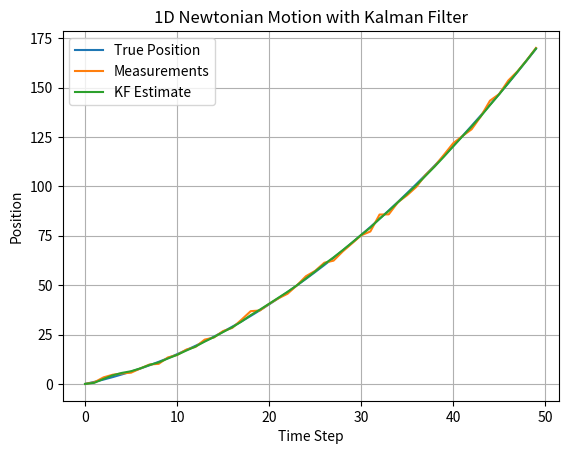

Reproduce this figure in Python.
import numpy as np
import matplotlib.pyplot as plt

dt = 1.0
num_steps = 50

true_acceleration = 0.1
x_true = np.zeros((2, num_steps)) # [position, velocity]
x_true[:, 0] = [0.0, 1.0]

process_noise_cov = np.array([[1e-4, 0], [0, 1e-4]])
measurement_noise_std = 1.0

measurements = np.zeros(num_steps)
for k in range(1, num_steps):
    # True motion update: x_k = F * x_{k-1} + G * a
    F = np.array([[1, dt], [0, 1]])
    G = np.array([0.5 * dt**2, dt])
    x_true[:, k] = F.dot(x_true[:, k-1]) + G * true_acceleration
    # Add process noise
    x_true[:, k] += np.random.multivariate_normal([0,0], process_noise_cov)
    # Measurement: position only
    measurements[k] = x_true[0, k] + np.random.randn() * measurement_noise_std

# Kalman filter initialization
x_hat = np.zeros((2, num_steps))
P = np.eye(2)
Q = process_noise_cov
R = measurement_noise_std**2
H = np.array([[1, 0]])

x_hat[:, 0] = [0.0, 0.0]  # initial estimate

# Kalman filter loop
for k in range(1, num_steps):
    # Prediction
    x_pred = F.dot(x_hat[:, k-1]) + G * true_acceleration
    P_pred = F.dot(P).dot(F.T) + Q

    # Measurement update
    z = measurements[k]
    y = z - H.dot(x_pred)
    S = H.dot(P_pred).dot(H.T) + R
    K = P_pred.dot(H.T) / S
    x_hat[:, k] = x_pred + K.flatten() * y
    P = (np.eye(2) - K.dot(H)).dot(P_pred)

plt.figure()
plt.plot(x_true[0], label='True Position')
plt.plot(measurements, label='Measurements')
plt.plot(x_hat[0], label='KF Estimate')
plt.xlabel('Time Step')
plt.ylabel('Position')
plt.title('1D Newtonian Motion with Kalman Filter')
plt.legend()
plt.grid(True)